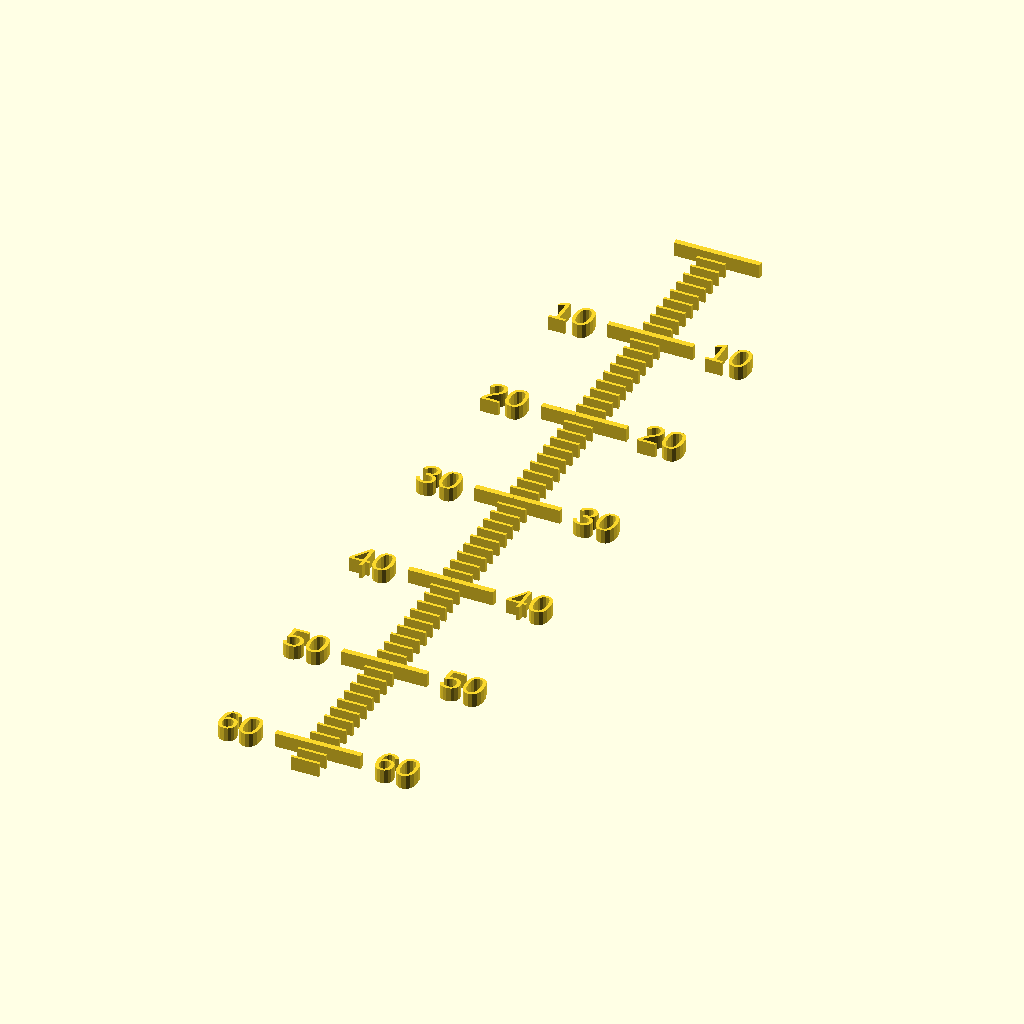
Cell 1: rendered with the file's own defaults.
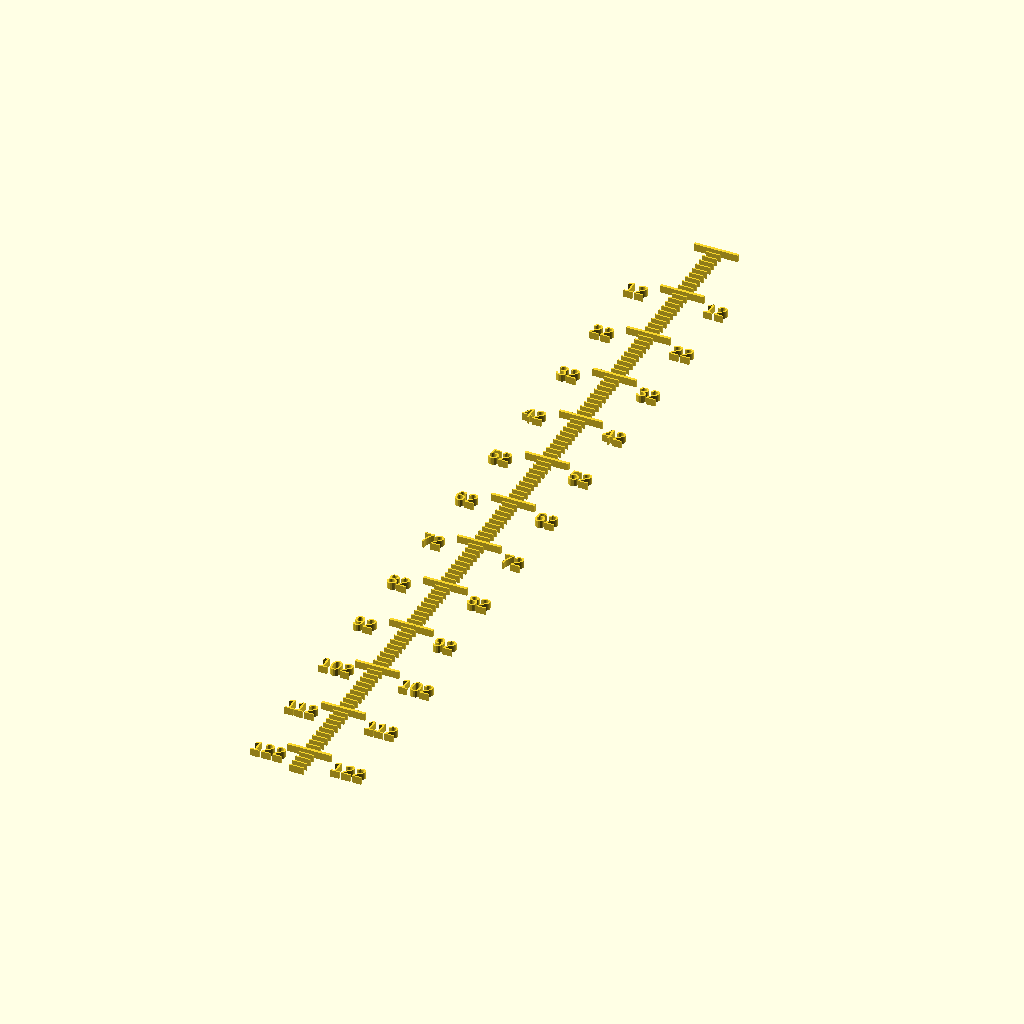
Cell 2: the same model with topphoyde = 124.
All cells are drawn from the same view direction (rotation 55°, 0°, 25°, orthographic, colour scheme Cornfield), but the view is re-fitted for each cell, so position and scale can differ between cells as well as the parameter.
OpenSCAD source file backups/shopbot-linjal-backup-EWu54461.scad:
topphoyde = 62;
bunnhoyde = 12;
toppbredde = 60;
bunnbredde = 120;
tegn_figur=0;
tegn_linjal=1;
speil=1;
tykkelse=2;
trede=0;
oppnedlinjal=1;

/*
ytterkant = [
    [0, 0], [60, 0], 
    [60, 41.4], [58, 41.4],
    [57.3, 40], [56.6, 41.4],
    [45, 41.4], [17.3, 13.5],
    [0, 13.5], 
];

innerkant = [
    [0, 0], [14, 0],
    [14, 15.25]
];
*/
ytterkant = [
    [0, 0], [bunnbredde/2, 0], 
    [bunnbredde/2, topphoyde], [bunnbredde/2-2, topphoyde],
    [bunnbredde/2-2.7, topphoyde-1.4], [bunnbredde/2-3.4, topphoyde],
    [toppbredde/2, topphoyde],
    [0, bunnhoyde],
];

innerkant = [
    [0, 0], [14, 0],
    [14, 25]
];

module trekant() {
    translate([-bunnbredde/2,0]) {
        polygon(ytterkant);
    }
    translate([bunnbredde/2,0]) {
        if (speil) {
            mirror([1,0,0]) {
                polygon(ytterkant);
                echo("todetrekant?");
            }
        }
    }
}

module tredetrekant() {
    linear_extrude(tykkelse) {
        trekant();
        if (speil) {
            mirror([0,0,0]) {
                tredetrekant();
                echo("tredetrekant?");
            }
        }
    }
}

// denne trenger hjelp
module tredelinjal(hoyde=topphoyde,oppned=oppnedlinjal) {
    // 10mm index Marks
    for (i=[0:10:hoyde]) {
        translate([i-.2,0,0.9]) {
            cube([0.4, 4, 1.1]);
        }
    }
    // 10mm text
    start = oppnedlinjal ? hoyde-1 : 10;
    stopp = oppnedlinjal ? 10 : hoyde-1;
    for (i=[start:10:stopp]) {
        echo(i);
        translate([i-.8,8,0.9]) {
            linear_extrude(1.1) {
                rotate([0,0,270])
                text(str(i), size=2);
            }
        }
    }
    // 1mm index marks
    for (i=[0:1:hoyde]) {
        translate([i-.1,0,0.9]) {
            cube([0.2, 2, 1.1]);
        }
    }
}

// denne trenger hjelp
module todelinjal_drit(hoyde=topphoyde) {
    //rotate([0,0,20]) 
    {
        // 10mm index Marks
        for (i=[0:10:hoyde]) {
            translate([-2,i-.2]) {
                square([6, 0.4]);
            }
        }
        // 10mm text
        for (i=[start:10:stopp]) {
            echo(i);
            translate([5,i-1]) {
                text(str(i), size=2);
            }
            translate([-6,i-1]) {
                text(str(i), size=2);
            }
        }
        // 1mm index marks
        for (i=[0:1:hoyde]) {
            translate([0, i-.1]) {
                square([2, 0.2]);
            }
        }
    }
}

module todelinjal(hoyde=topphoyde, oppnedlinjal=oppnedlinjal) {
    // Variables
    // oppnedlinjal = 0;
    strekstart = oppnedlinjal ? hoyde : 10;
    strekstopp = oppnedlinjal ? 0 : hoyde+1;
    tekststart = oppnedlinjal ? hoyde-2 : 10;
    tekststopp = oppnedlinjal ? 10 : hoyde-1;
    trinn = oppnedlinjal ? -10 : 10;

    // 10mm index Marks
    for (i=[strekstart:trinn:strekstopp]) {
        echo(i);
        translate([-2,i-.2]) {
            square([6, 0.4]);
        }
    }
    // 10mm text
    echo(str("start er ", tekststart, " og stopp er ", tekststopp, " og trinn er ", trinn));
    for (i=[tekststart:trinn:tekststopp]) {
        translate([0,oppnedlinjal ? hoyde : 0]) {
            translate([5,oppnedlinjal ? -i-1 : i-1]) {
                text(str(i), size=2);
            }
            translate([-6,oppnedlinjal ? -i-1 : i-1]) {
                text(str(i), size=2);
            }
        }
    }
    // 1mm index marks
    for (i=[0:1:hoyde]) {
        translate([0, i-.1]) {
            square([2, 0.2]);
        }
    }
}


if (tegn_figur) {
    if (trede) {
        difference() {
            tredetrekant();
            if (tegn_linjal) {
                linjal();
            }
        }
    } else {
        trekant();
    }    
}
if (tegn_linjal) {
    echo("Tegner todelinjal");
    todelinjal();
}
Parameter table extracted from the source (name, type, default, range or options):
topphoyde: number, default 62
bunnhoyde: number, default 12
toppbredde: number, default 60
bunnbredde: number, default 120
tegn_figur: number, default 0
tegn_linjal: number, default 1
speil: number, default 1
tykkelse: number, default 2
trede: number, default 0
oppnedlinjal: number, default 1
